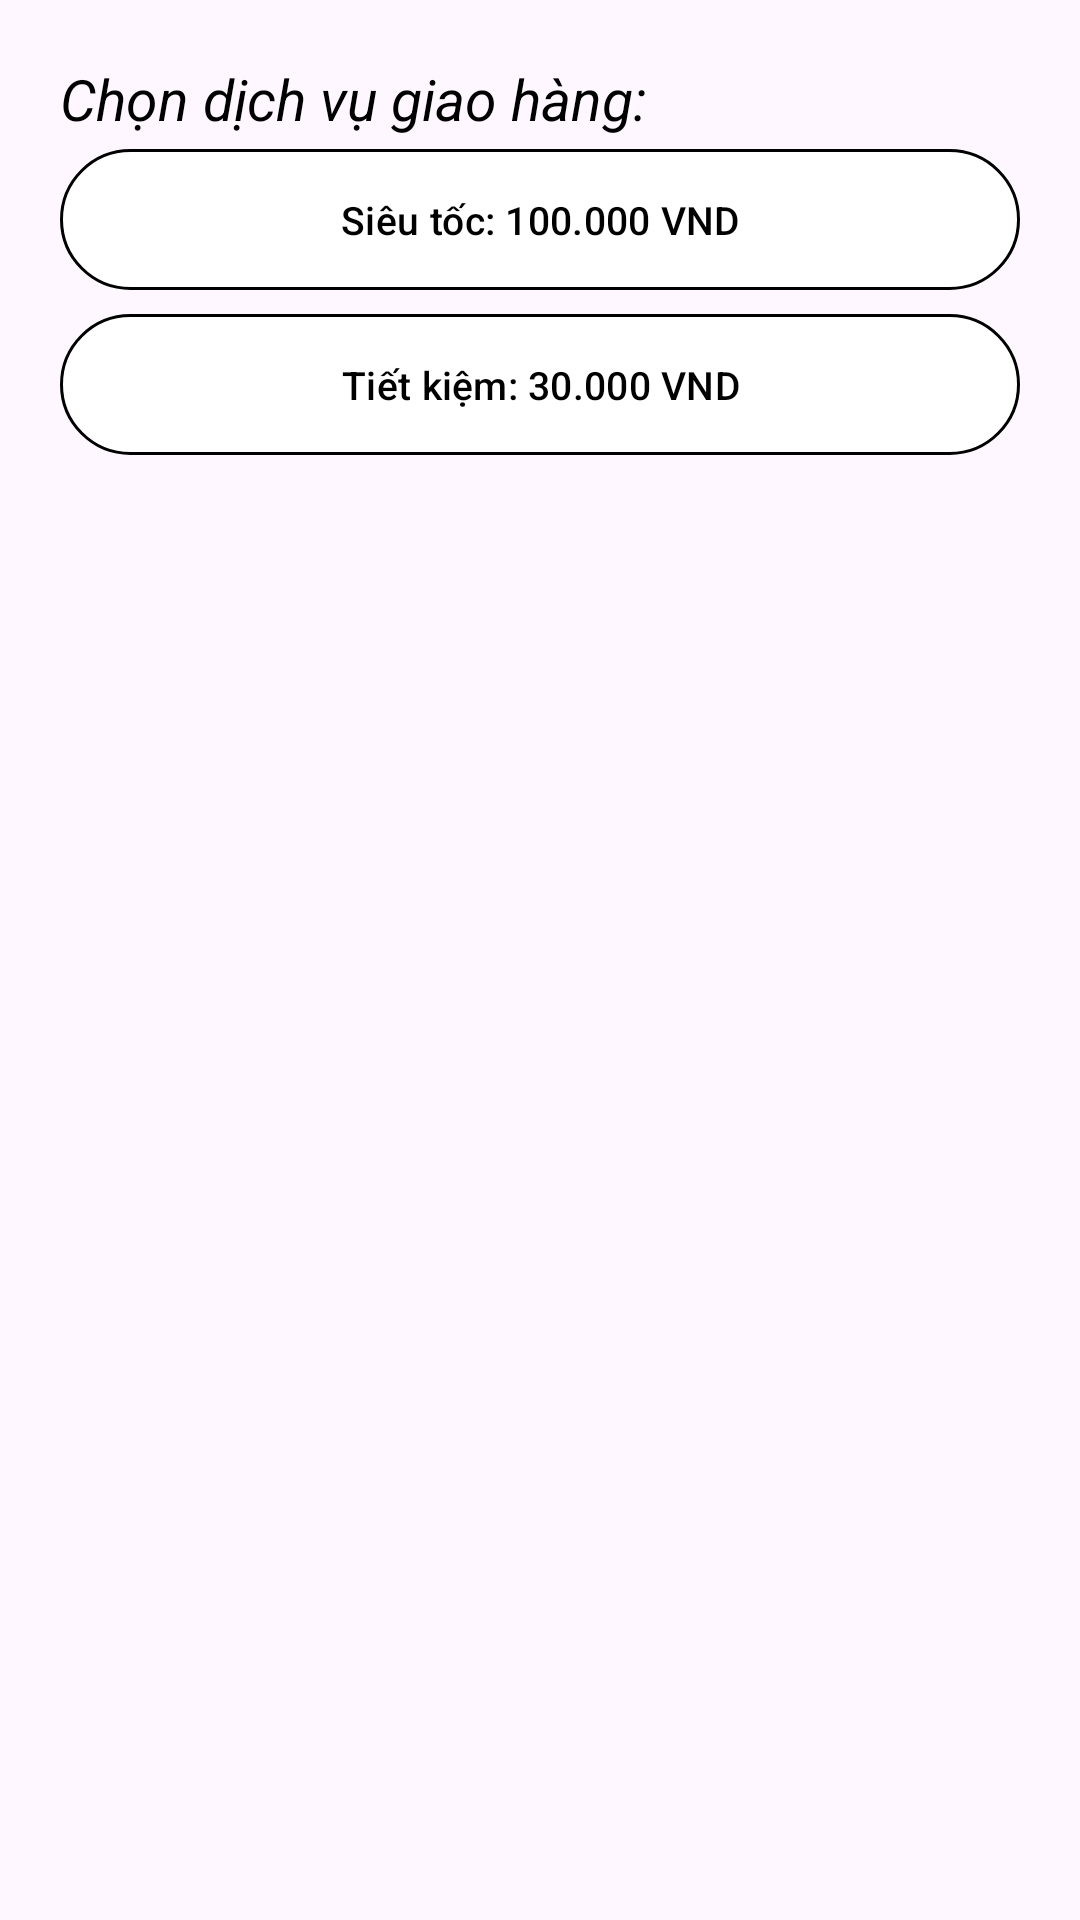

The Android layout XML behind this screen, and the referenced resources:
<!-- AndroidManifest.xml: application theme Theme.Project_GHN -->
<!-- res/layout/dialog_chose_service_order.xml -->
<?xml version="1.0" encoding="utf-8"?>
<androidx.appcompat.widget.LinearLayoutCompat xmlns:android="http://schemas.android.com/apk/res/android"
    android:layout_width="match_parent"
    android:layout_height="match_parent"
    xmlns:app="http://schemas.android.com/apk/res-auto"
    android:orientation="vertical"
    android:gravity="bottom">

        <LinearLayout
            android:layout_width="match_parent"
            android:layout_height="match_parent"
            android:padding="20dp"
            android:orientation="vertical"
            >
            <TextView
                android:layout_width="match_parent"
                android:layout_height="wrap_content"
                android:text="Chọn dịch vụ giao hàng:"
                android:textSize="19dp"
                android:textColor="@color/black"
                android:textStyle="italic"/>

            <com.google.android.material.button.MaterialButton
                android:id="@+id/btnCheapService"
                android:layout_width="match_parent"
                android:layout_height="55dp"
                android:text="Siêu tốc: 100.000 VND"
                app:icon="@drawable/fast_product"
                app:iconTint="@color/black"
                android:textSize="13sp"
                android:textColor="@color/black"
                app:strokeColor="@color/black"
                android:backgroundTint="@color/white"
                app:strokeWidth="1dp"
                />

            <com.google.android.material.button.MaterialButton
                android:id="@+id/btnFastService"
                android:layout_width="match_parent"
                android:layout_height="55dp"
                android:text="Tiết kiệm: 30.000 VND"
                app:icon="@drawable/product"
                app:iconTint="@color/black"
                android:textSize="13sp"
                android:textColor="@color/black"
                app:strokeColor="@color/black"
                android:backgroundTint="@color/white"
                app:strokeWidth="1dp"
                />
        </LinearLayout>
</androidx.appcompat.widget.LinearLayoutCompat>
<!-- resources referenced by this layout -->
<resources>
  <color name="black">#FF000000</color>
  <color name="white">#FFFFFFFF</color>
  <style name="Theme.Project_GHN" parent="Base.Theme.Project_GHN" />
  <style name="Base.Theme.Project_GHN" parent="Theme.Material3.DayNight.NoActionBar">
          
          
      </style>
</resources>
